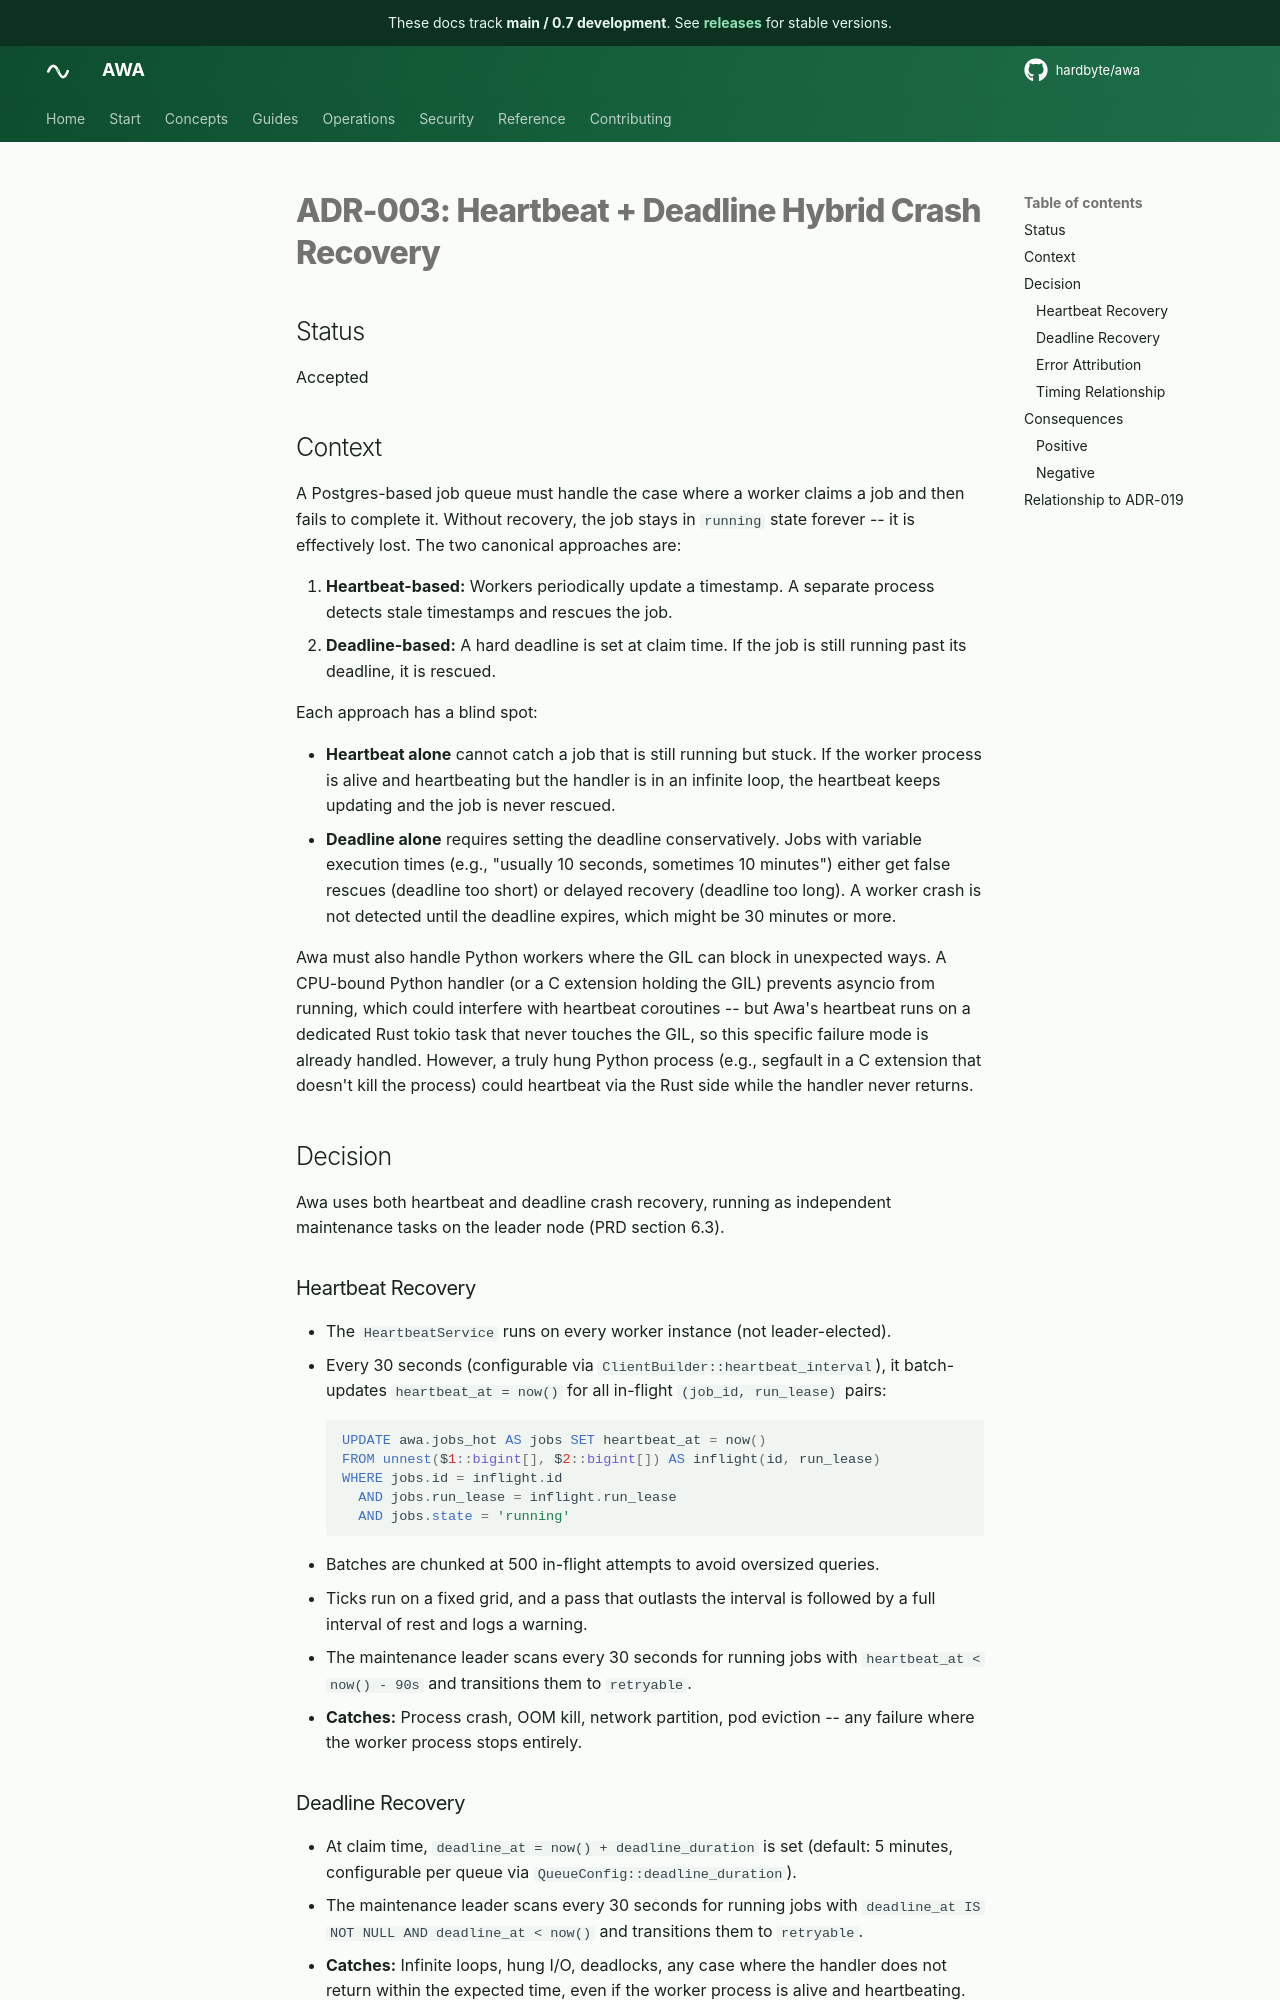

repository: hardbyte/awa · page: pr-preview/pr-884/adr/003-heartbeat-deadline-hybrid/index.html · generator: mkdocs

# ADR-003: Heartbeat + Deadline Hybrid Crash Recovery

## Status

Accepted

## Context

A Postgres-based job queue must handle the case where a worker claims a job and then fails to complete it. Without recovery, the job stays in `running` state forever -- it is effectively lost. The two canonical approaches are:

1. **Heartbeat-based:** Workers periodically update a timestamp. A separate process detects stale timestamps and rescues the job.
2. **Deadline-based:** A hard deadline is set at claim time. If the job is still running past its deadline, it is rescued.

Each approach has a blind spot:

- **Heartbeat alone** cannot catch a job that is still running but stuck. If the worker process is alive and heartbeating but the handler is in an infinite loop, the heartbeat keeps updating and the job is never rescued.
- **Deadline alone** requires setting the deadline conservatively. Jobs with variable execution times (e.g., "usually 10 seconds, sometimes 10 minutes") either get false rescues (deadline too short) or delayed recovery (deadline too long). A worker crash is not detected until the deadline expires, which might be 30 minutes or more.

Awa must also handle Python workers where the GIL can block in unexpected ways. A CPU-bound Python handler (or a C extension holding the GIL) prevents asyncio from running, which could interfere with heartbeat coroutines -- but Awa's heartbeat runs on a dedicated Rust tokio task that never touches the GIL, so this specific failure mode is already handled. However, a truly hung Python process (e.g., segfault in a C extension that doesn't kill the process) could heartbeat via the Rust side while the handler never returns.

## Decision

Awa uses both heartbeat and deadline crash recovery, running as independent maintenance tasks on the leader node (PRD section 6.3).

### Heartbeat Recovery

- The `HeartbeatService` runs on every worker instance (not leader-elected).
- Every 30 seconds (configurable via `ClientBuilder::heartbeat_interval`), it batch-updates `heartbeat_at = now()` for all in-flight `(job_id, run_lease)` pairs:
  ```sql
  UPDATE awa.jobs_hot AS jobs SET heartbeat_at = now()
  FROM unnest($1::bigint[], $2::bigint[]) AS inflight(id, run_lease)
  WHERE jobs.id = inflight.id
    AND jobs.run_lease = inflight.run_lease
    AND jobs.state = 'running'
  ```
- Batches are chunked at 500 in-flight attempts to avoid oversized queries.
- Ticks run on a fixed grid, and a pass that outlasts the interval is followed by a full interval of rest and logs a warning.
- The maintenance leader scans every 30 seconds for running jobs with `heartbeat_at < now() - 90s` and transitions them to `retryable`.
- **Catches:** Process crash, OOM kill, network partition, pod eviction -- any failure where the worker process stops entirely.

### Deadline Recovery

- At claim time, `deadline_at = now() + deadline_duration` is set (default: 5 minutes, configurable per queue via `QueueConfig::deadline_duration`).
- The maintenance leader scans every 30 seconds for running jobs with `deadline_at IS NOT NULL AND deadline_at < now()` and transitions them to `retryable`.
- **Catches:** Infinite loops, hung I/O, deadlocks, any case where the handler does not return within the expected time, even if the worker process is alive and heartbeating.
